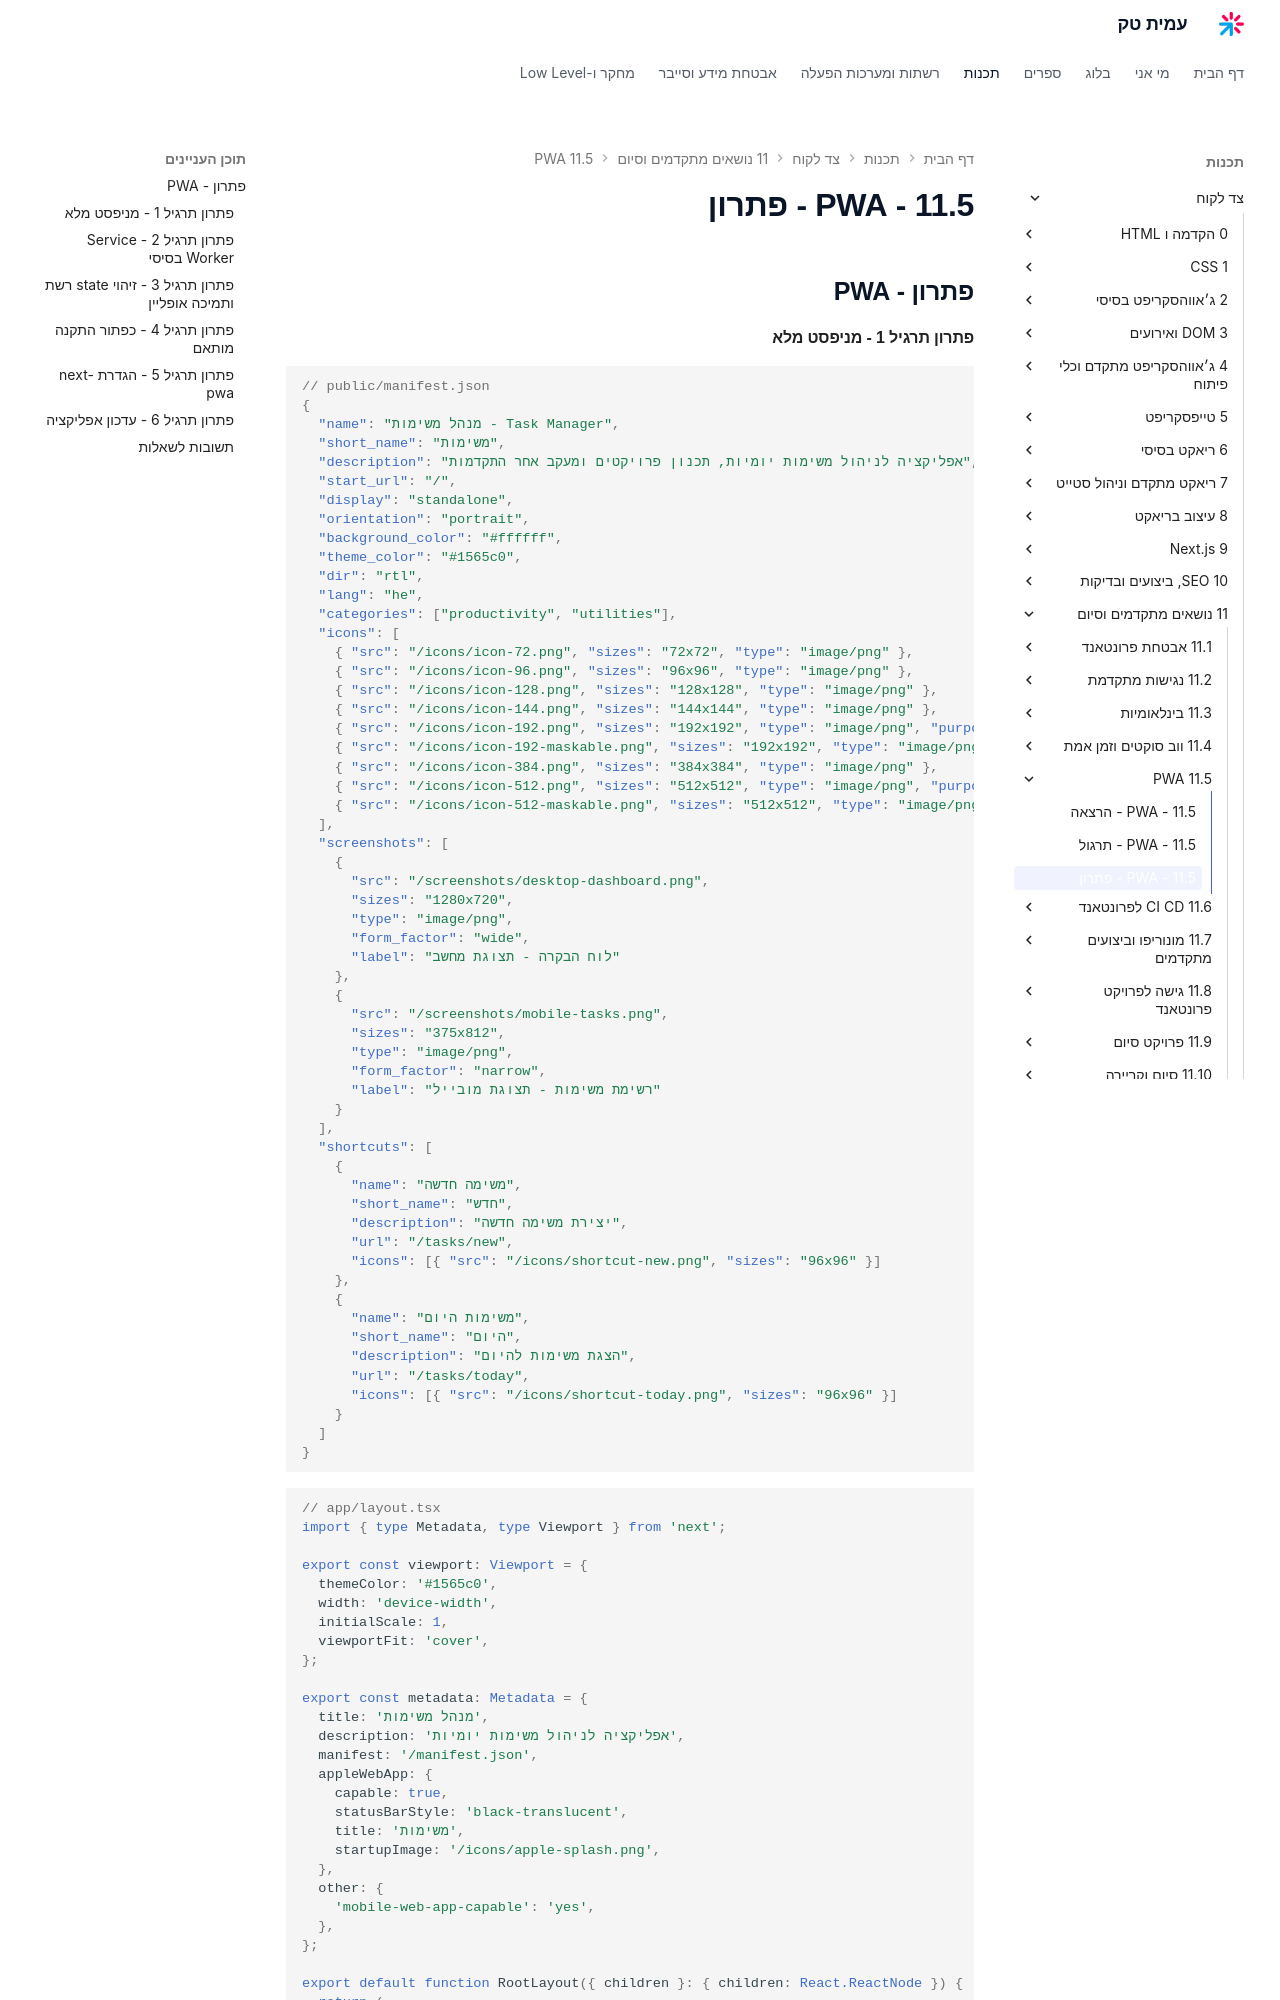

repository: AmitPinchasi/amittech · page: צד-לקוח/11 - נושאים מתקדמים וסיום/11.5 - PWA/11.5 - PWA - פתרון/index.html · generator: mkdocs

## פתרון - PWA

#### פתרון תרגיל 1 - מניפסט מלא

```json
// public/manifest.json
{
  "name": "מנהל משימות - Task Manager",
  "short_name": "משימות",
  "description": "אפליקציה לניהול משימות יומיות, תכנון פרויקטים ומעקב אחר התקדמות",
  "start_url": "/",
  "display": "standalone",
  "orientation": "portrait",
  "background_color": "#ffffff",
  "theme_color": "#1565c0",
  "dir": "rtl",
  "lang": "he",
  "categories": ["productivity", "utilities"],
  "icons": [
    { "src": "/icons/icon-72.png", "sizes": "72x72", "type": "image/png" },
    { "src": "/icons/icon-96.png", "sizes": "96x96", "type": "image/png" },
    { "src": "/icons/icon-128.png", "sizes": "128x128", "type": "image/png" },
    { "src": "/icons/icon-144.png", "sizes": "144x144", "type": "image/png" },
    { "src": "/icons/icon-192.png", "sizes": "192x192", "type": "image/png", "purpose": "any" },
    { "src": "/icons/icon-192-maskable.png", "sizes": "192x192", "type": "image/png", "purpose": "maskable" },
    { "src": "/icons/icon-384.png", "sizes": "384x384", "type": "image/png" },
    { "src": "/icons/icon-512.png", "sizes": "512x512", "type": "image/png", "purpose": "any" },
    { "src": "/icons/icon-512-maskable.png", "sizes": "512x512", "type": "image/png", "purpose": "maskable" }
  ],
  "screenshots": [
    {
      "src": "/screenshots/desktop-dashboard.png",
      "sizes": "1280x720",
      "type": "image/png",
      "form_factor": "wide",
      "label": "לוח הבקרה - תצוגת מחשב"
    },
    {
      "src": "/screenshots/mobile-tasks.png",
      "sizes": "375x812",
      "type": "image/png",
      "form_factor": "narrow",
      "label": "רשימת משימות - תצוגת מובייל"
    }
  ],
  "shortcuts": [
    {
      "name": "משימה חדשה",
      "short_name": "חדש",
      "description": "יצירת משימה חדשה",
      "url": "/tasks/new",
      "icons": [{ "src": "/icons/shortcut-new.png", "sizes": "96x96" }]
    },
    {
      "name": "משימות היום",
      "short_name": "היום",
      "description": "הצגת משימות להיום",
      "url": "/tasks/today",
      "icons": [{ "src": "/icons/shortcut-today.png", "sizes": "96x96" }]
    }
  ]
}
```

```tsx
// app/layout.tsx
import { type Metadata, type Viewport } from 'next';

export const viewport: Viewport = {
  themeColor: '#1565c0',
  width: 'device-width',
  initialScale: 1,
  viewportFit: 'cover',
};

export const metadata: Metadata = {
  title: 'מנהל משימות',
  description: 'אפליקציה לניהול משימות יומיות',
  manifest: '/manifest.json',
  appleWebApp: {
    capable: true,
    statusBarStyle: 'black-translucent',
    title: 'משימות',
    startupImage: '/icons/apple-splash.png',
  },
  other: {
    'mobile-web-app-capable': 'yes',
  },
};
